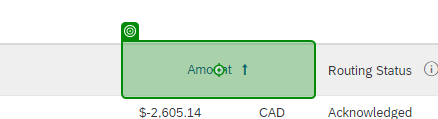
Task: process Dell invoices from an email to insert the Sap Ariba system
Workflow: SAP_2SelectLargetAmountInvoice

Step 1: click on the table header (chrome.exe)

Step 2: get-text from the table in window 'SAP Business Network Supplier' (chrome.exe) (no picture)

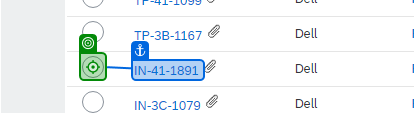
Step 3 [try]: click on the element (chrome.exe)

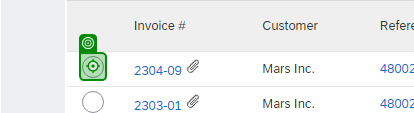
Step 4 [catch]: click on the element (chrome.exe)

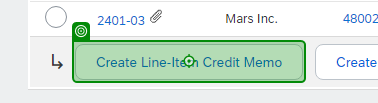
Step 5: click on the button 'Create a line-item credit memo for the selected invoice' (chrome.exe)
